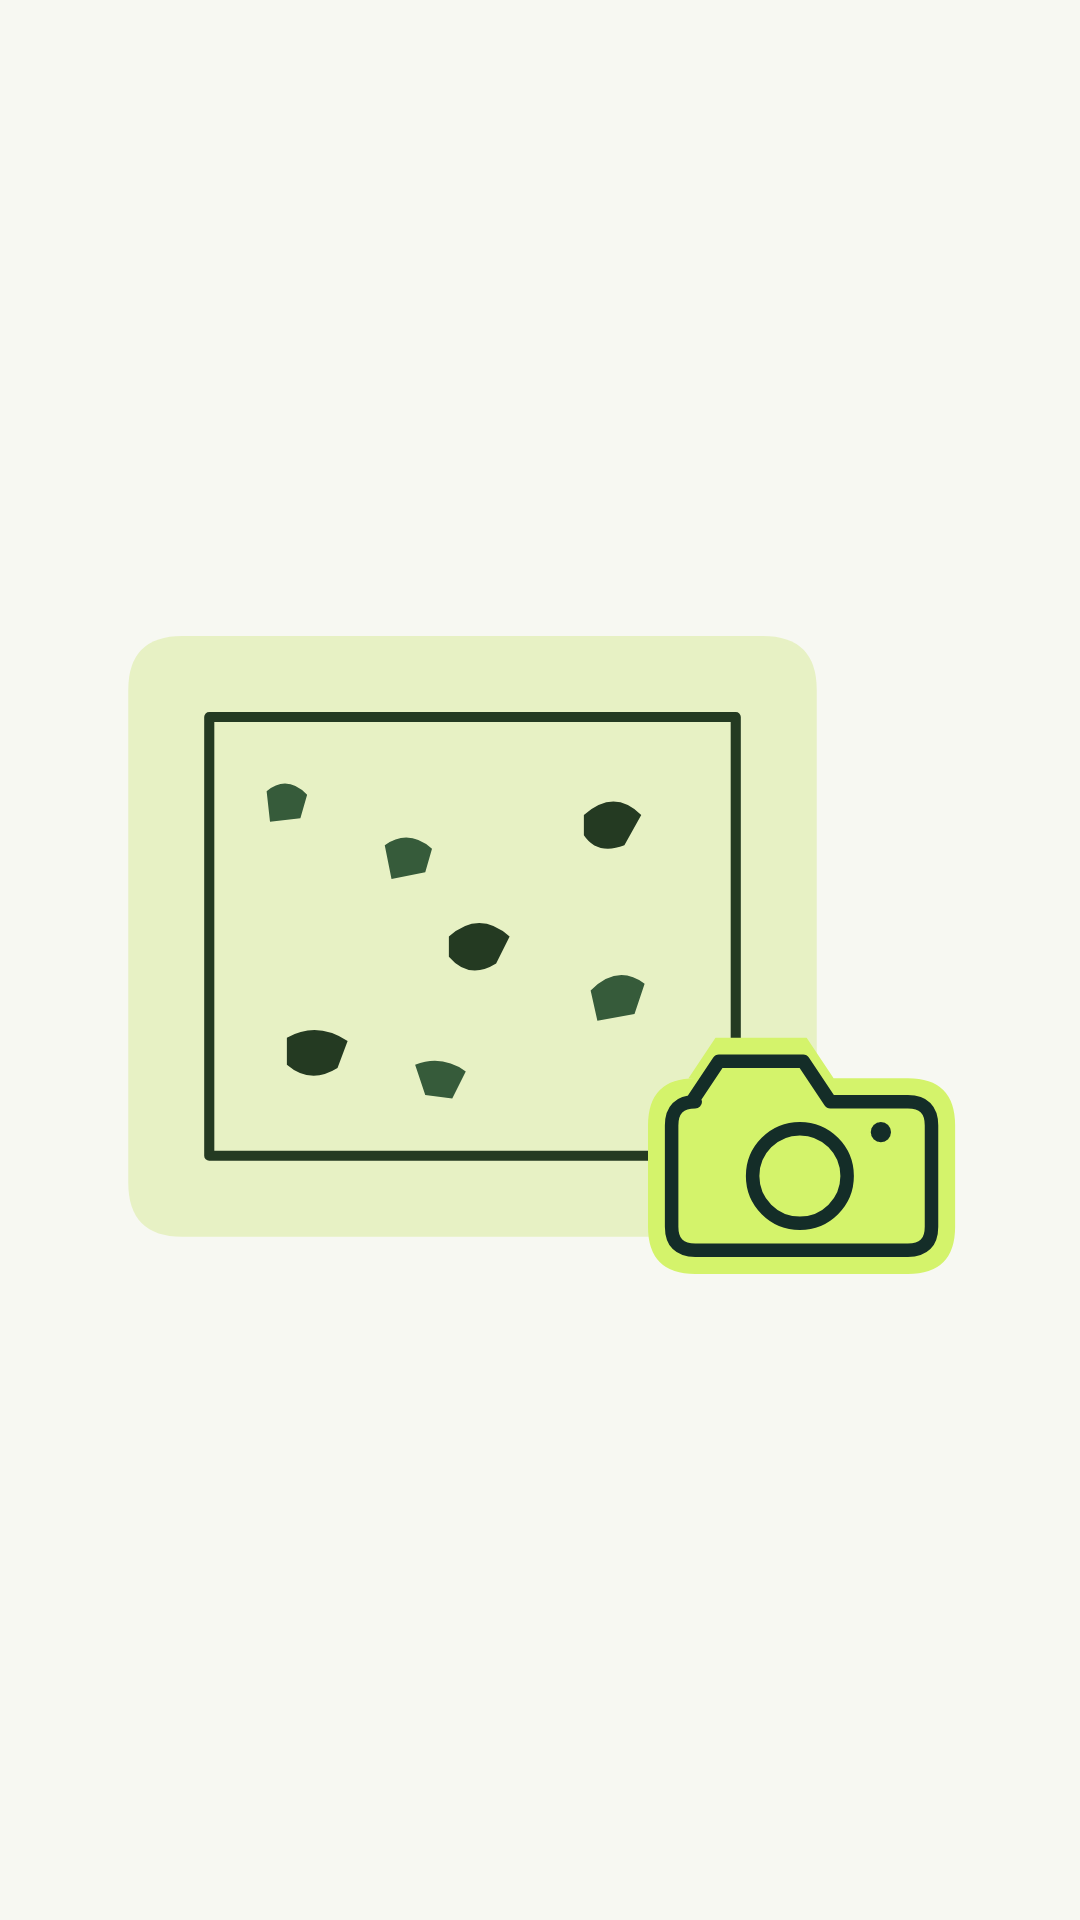

Reconstruct the res/layout file that produces this screen, plus the resources it refers to.
<!-- AndroidManifest.xml: application theme AppTheme -->
<!-- res/layout/fragment_tutorial_fragment1.xml -->
<?xml version="1.0" encoding="utf-8"?>
<FrameLayout xmlns:android="http://schemas.android.com/apk/res/android"
    android:layout_width="match_parent"
    android:layout_height="match_parent">
    <ImageView
        android:layout_width="match_parent"
        android:layout_height="match_parent"
        android:scaleType="fitCenter"
        android:src="@drawable/illustration_photo"
        android:contentDescription="@string/tutorial_body_photo" />
</FrameLayout>
<!-- resources referenced by this layout -->
<resources>
  <string name="tutorial_body_photo">Take a photo of your climbing wall or choose one from your photos. A clear, straight-on shot makes it easier to mark each hold.</string>
  <color name="primary_container">#E7F1C4</color>
  <color name="on_primary_container">#243A22</color>
  <color name="colorPrimary">#365B3A</color>
  <color name="brand_lime">#D4F36B</color>
  <color name="brand_ink">#142D28</color>
  <color name="on_primary">#FFFFFF</color>
  <color name="colorAccent">#506538</color>
  <color name="secondary_container">#EEE8DB</color>
  <color name="on_secondary_container">#454737</color>
  <color name="app_surface">#F7F8F2</color>
  <color name="surface_container">#EBEFE4</color>
  <color name="surface_high">#FFFFFF</color>
  <color name="on_surface">#172B25</color>
  <color name="on_surface_variant">#566359</color>
  <color name="outline">#747F73</color>
  <color name="outline_variant">#D7DDCF</color>
  <color name="app_background">#F7F8F2</color>
  <style name="TextAppearance.Boulder.Display" parent="TextAppearance.Material3.HeadlineLarge">
          <item name="fontFamily">@font/outfit_bold</item>
          <item name="android:fontFamily">@font/outfit_bold</item>
          <item name="android:textSize">34sp</item>
          <item name="android:letterSpacing">-0.025</item>
          <item name="android:textColor">@color/on_surface</item>
      </style>
  <style name="TextAppearance.Boulder.Headline" parent="TextAppearance.Material3.HeadlineMedium">
          <item name="fontFamily">@font/outfit_bold</item>
          <item name="android:fontFamily">@font/outfit_bold</item>
          <item name="android:textSize">28sp</item>
          <item name="android:letterSpacing">-0.02</item>
          <item name="android:textColor">@color/on_surface</item>
      </style>
  <style name="TextAppearance.Boulder.Title" parent="TextAppearance.Material3.TitleLarge">
          <item name="fontFamily">@font/outfit_semibold</item>
          <item name="android:fontFamily">@font/outfit_semibold</item>
          <item name="android:textSize">20sp</item>
          <item name="android:textColor">@color/on_surface</item>
      </style>
  <style name="ThemeOverlay.Boulder.Dialog" parent="ThemeOverlay.Material3.MaterialAlertDialog">
          <item name="shapeAppearanceMediumComponent">@style/ShapeAppearance.Boulder.Dialog</item>
          <item name="materialAlertDialogTitleTextStyle">@style/MaterialAlertDialog.Boulder.Title.Text</item>
          <item name="colorSurface">@color/app_surface</item>
      </style>
  <style name="Widget.Boulder.Button.Primary" parent="Widget.Material3.Button">
          <item name="backgroundTint">@color/brand_button_background</item>
          <item name="android:textColor">@color/brand_button_foreground</item>
          <item name="iconTint">@color/brand_button_foreground</item>
          <item name="cornerRadius">16dp</item>
          <item name="android:minHeight">52dp</item>
          <item name="fontFamily">@font/outfit_semibold</item>
          <item name="android:fontFamily">@font/outfit_semibold</item>
          <item name="android:textSize">15sp</item>
          <item name="android:insetTop">0dp</item>
          <item name="android:insetBottom">0dp</item>
      </style>
  <style name="ShapeAppearance.Boulder.Dialog" parent="ShapeAppearance.Material3.Corner.ExtraLarge">
          <item name="cornerSize">28dp</item>
      </style>
  <style name="MaterialAlertDialog.Boulder.Title.Text" parent="MaterialAlertDialog.Material3.Title.Text">
          <item name="android:textAppearance">@style/TextAppearance.Boulder.Title</item>
      </style>
</resources>
